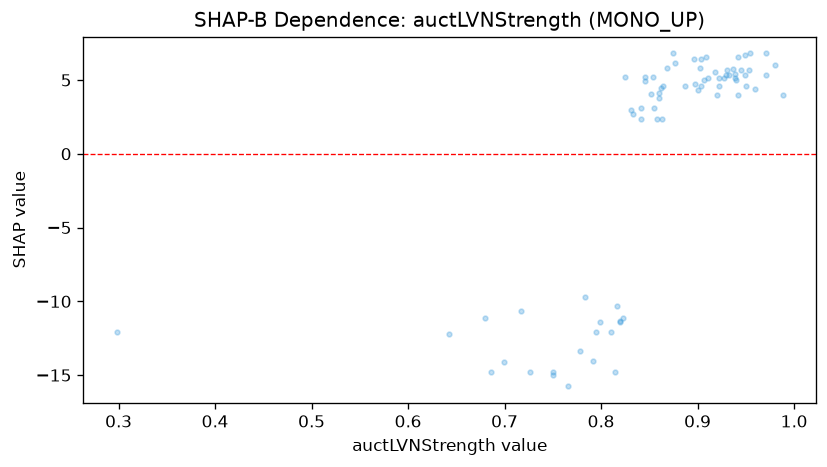

The file beside this chart, header and first rows:
feature_value, shap_value
0.699, -14.13
0.845, 4.945
0.939, 5.416
0.904, 6.42
0.959, 4.363
0.858, 2.361
0.945, 5.668
0.897, 4.733
0.868, 5.796
0.954, 6.8
0.863, 2.361
0.766, -15.76
0.642, -12.25
0.98, 6.05
0.852, 4.048
0.846, 5.199
0.854, 5.199
0.75, -14.99
0.922, 4.617
0.298, -12.08
0.939, 5.113
0.875, 6.8
0.95, 4.617
0.816, -10.33
0.949, 5.367
0.799, -11.42
0.922, 5.113
0.778, -13.36
0.841, 2.361
0.887, 4.603
0.896, 6.42
0.877, 6.166
0.833, 2.727
0.814, -14.78
0.75, -14.78
0.864, 4.565
0.92, 3.983
0.902, 5.796
0.953, 5.67
0.9, 4.349
0.988, 3.983
0.862, 4.429
0.82, -11.39
0.726, -14.78
0.937, 5.733
0.686, -14.78
0.792, -14.01
0.911, 5.113
0.929, 5.367
0.949, 6.672
0.717, -10.65
0.795, -12.08
0.841, 3.131
0.942, 3.983
0.927, 5.113
0.971, 6.8
0.909, 6.546
0.942, 6.546
0.918, 5.542
0.971, 5.367
... 15 more rows
